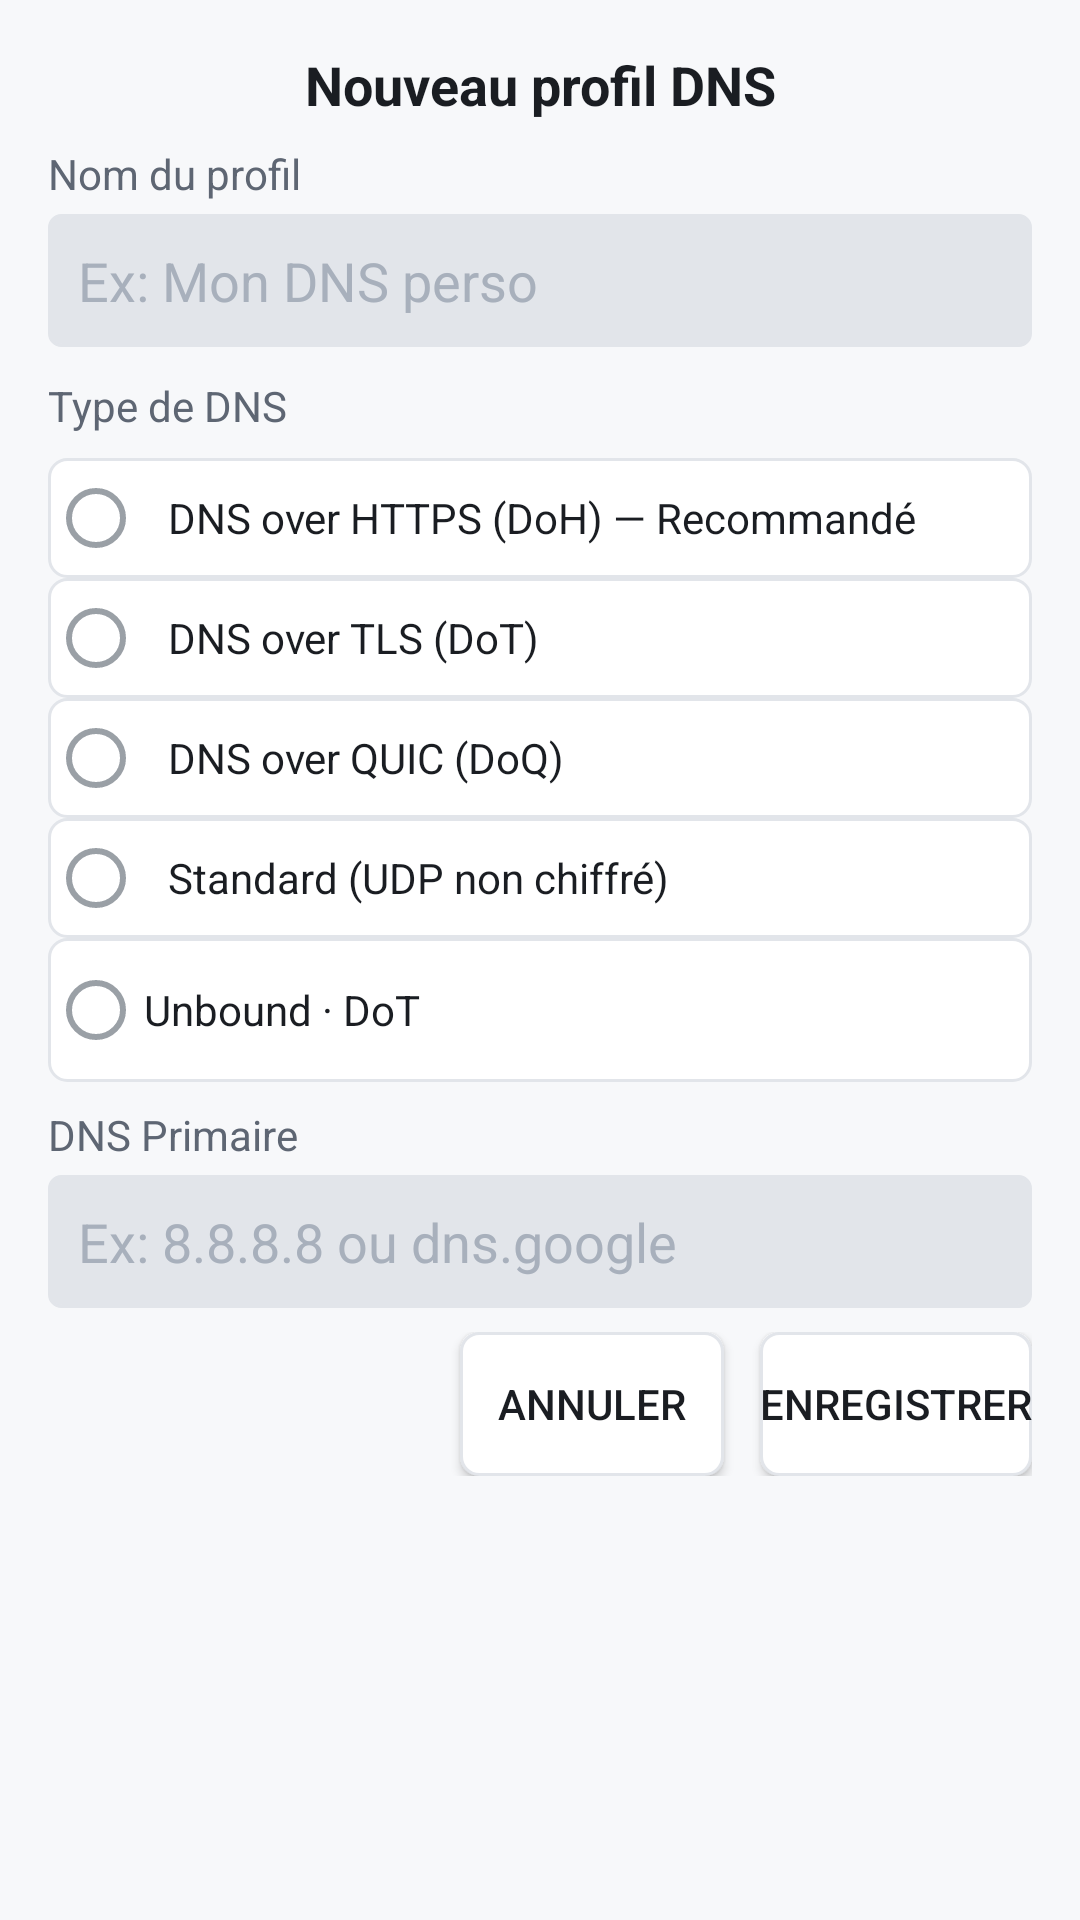

Write the Android layout XML for this screen, with the resource values it uses.
<!-- AndroidManifest.xml: application theme Theme.PerfectDNSChanger -->
<!-- res/layout/dialog_add_profile.xml -->
<?xml version="1.0" encoding="utf-8"?>
<ScrollView xmlns:android="http://schemas.android.com/apk/res/android"
    android:layout_width="match_parent"
    android:layout_height="wrap_content"
    android:background="@color/pdm_background">

    <LinearLayout
        android:layout_width="match_parent"
        android:layout_height="wrap_content"
        android:orientation="vertical"
        android:padding="16dp">

        <TextView
            android:layout_width="match_parent"
            android:layout_height="wrap_content"
            android:text="@string/new_dns_profile"
            android:textSize="18sp"
            android:textColor="@color/pdm_text_primary"
            android:textStyle="bold"
            android:gravity="center"
            android:layout_marginBottom="8dp" />

        
        <TextView
            android:layout_width="match_parent"
            android:layout_height="wrap_content"
            android:text="@string/profile_name"
            android:textColor="@color/pdm_text_secondary"
            android:textSize="14sp"
            android:layout_marginBottom="4dp" />

        <EditText
            android:id="@+id/etName"
            android:layout_width="match_parent"
            android:layout_height="wrap_content"
            android:hint="@string/profile_name_hint"
            android:textColor="@color/pdm_text_primary"
            android:textColorHint="@color/pdm_text_disabled"
            android:background="@drawable/edit_text_background"
            android:padding="10dp"
            android:layout_marginBottom="10dp"
            android:focusable="true" android:inputType="textNoSuggestions" android:importantForAutofill="no" />

        
        <TextView
            android:layout_width="match_parent"
            android:layout_height="wrap_content"
            android:text="@string/dns_type"
            android:textColor="@color/pdm_text_secondary"
            android:textSize="14sp"
            android:layout_marginBottom="8dp" />

        <RadioGroup
            android:id="@+id/rgType"
            android:layout_width="match_parent"
            android:layout_height="wrap_content"
            android:orientation="vertical"
            android:layout_marginBottom="8dp">

            <RadioButton
                android:id="@+id/rbDoh"
                android:layout_width="match_parent"
                android:layout_height="40dp"
                android:text="@string/dns_type_doh_label"
                android:textColor="@color/pdm_text_primary"
                android:background="@drawable/focusable_item_background"
                android:padding="8dp"
                android:focusable="true" />

            <RadioButton
                android:id="@+id/rbDot"
                android:layout_width="match_parent"
                android:layout_height="40dp"
                android:text="@string/dns_type_dot_label"
                android:textColor="@color/pdm_text_primary"
                android:background="@drawable/focusable_item_background"
                android:padding="8dp"
                android:focusable="true" />

            <RadioButton
                android:id="@+id/rbDoq"
                android:layout_width="match_parent"
                android:layout_height="40dp"
                android:text="@string/dns_type_doq_label"
                android:textColor="@color/pdm_text_primary"
                android:background="@drawable/focusable_item_background"
                android:padding="8dp"
                android:focusable="true" />

            <RadioButton
                android:id="@+id/rbStandard"
                android:layout_width="match_parent"
                android:layout_height="40dp"
                android:text="@string/dns_type_standard_label"
                android:textColor="@color/pdm_text_primary"
                android:background="@drawable/focusable_item_background"
                android:padding="8dp"
                android:focusable="true" />
            <RadioButton
                android:id="@+id/rbUnbound"
                android:layout_width="match_parent"
                android:layout_height="wrap_content"
                android:minHeight="48dp"
                android:text="@string/unbound_label"
                android:textColor="@color/pdm_text_primary"
                android:background="@drawable/focusable_item_background"
                android:focusable="true" />
        </RadioGroup>

        
        <TextView
            android:layout_width="match_parent"
            android:layout_height="wrap_content"
            android:text="@string/primary_dns"
            android:textColor="@color/pdm_text_secondary"
            android:textSize="14sp"
            android:layout_marginBottom="4dp" />

        <EditText
            android:id="@+id/etPrimary"
            android:layout_width="match_parent"
            android:layout_height="wrap_content"
            android:hint="@string/primary_dns_hint"
            android:textColor="@color/pdm_text_primary"
            android:textColorHint="@color/pdm_text_disabled"
            android:background="@drawable/edit_text_background"
            android:padding="10dp"
            android:layout_marginBottom="8dp"
            android:focusable="true" android:inputType="textNoSuggestions" android:importantForAutofill="no" />

        
        <TextView
            android:id="@+id/tvSecondaryLabel"
            android:layout_width="match_parent"
            android:layout_height="wrap_content"
            android:text="@string/secondary_dns_optional"
            android:textColor="@color/pdm_text_secondary"
            android:textSize="14sp"
            android:layout_marginBottom="4dp"
            android:visibility="gone" />

        <EditText
            android:id="@+id/etSecondary"
            android:layout_width="match_parent"
            android:layout_height="wrap_content"
            android:hint="@string/secondary_dns_hint"
            android:textColor="@color/pdm_text_primary"
            android:textColorHint="@color/pdm_text_disabled"
            android:background="@drawable/edit_text_background"
            android:padding="10dp"
            android:layout_marginBottom="8dp"
            android:visibility="gone"
            android:focusable="true" android:inputType="textNoSuggestions" android:importantForAutofill="no" />

        
        <TextView
            android:id="@+id/tvPrimaryV6Label"
            android:layout_width="match_parent"
            android:layout_height="wrap_content"
            android:text="@string/primary_dns_v6_optional"
            android:textColor="@color/pdm_text_secondary"
            android:textSize="14sp"
            android:layout_marginBottom="4dp"
            android:visibility="gone"/>

        <EditText
            android:id="@+id/etPrimaryV6"
            android:layout_width="match_parent"
            android:layout_height="wrap_content"
            android:hint="@string/primary_dns_v6_hint"
            android:textColor="@color/pdm_text_primary"
            android:textColorHint="@color/pdm_text_disabled"
            android:background="@drawable/edit_text_background"
            android:padding="10dp"
            android:layout_marginBottom="8dp"
            android:visibility="gone"
            android:focusable="true" android:inputType="textNoSuggestions" android:importantForAutofill="no" />

        
        <EditText
            android:id="@+id/etSecondaryV6"
            android:layout_width="match_parent"
            android:layout_height="wrap_content"
            android:hint="@string/secondary_dns_v6_hint"
            android:textColor="@color/pdm_text_primary"
            android:textColorHint="@color/pdm_text_disabled"
            android:background="@drawable/edit_text_background"
            android:padding="10dp"
            android:layout_marginBottom="10dp"
            android:visibility="gone"
            android:focusable="true" android:inputType="textNoSuggestions" android:importantForAutofill="no" />

        
        <LinearLayout
            android:layout_width="match_parent"
            android:layout_height="wrap_content"
            android:orientation="horizontal"
            android:gravity="end">

            <Button
                android:id="@+id/btnCancel"
                android:layout_width="wrap_content"
                android:layout_height="wrap_content"
                android:text="@string/cancel"
                android:textColor="@color/pdm_item_text"
                android:background="@drawable/focusable_item_background"
                android:layout_marginEnd="12dp"
                android:focusable="true" />

            <Button
                android:id="@+id/btnSave"
                android:layout_width="wrap_content"
                android:layout_height="wrap_content"
                android:text="@string/save"
                android:textColor="@color/pdm_item_text"
                android:background="@drawable/focusable_item_background"
                android:focusable="true" />
        </LinearLayout>

    </LinearLayout>
</ScrollView>
<!-- resources referenced by this layout -->
<resources>
  <color name="pdm_background">#F7F8FA</color>
  <color name="pdm_text_disabled">#A8B0BC</color>
  <color name="pdm_text_primary">#1A1D22</color>
  <color name="pdm_text_secondary">#5E6673</color>
  <!-- drawable edit_text_background (drawable) -->
  <?xml version="1.0" encoding="utf-8"?>
  <selector xmlns:android="http://schemas.android.com/apk/res/android">
      <item android:state_focused="true">
          <shape android:shape="rectangle">
              <solid android:color="@color/pdm_surface_elevated" />
              <stroke android:width="3dp" android:color="@color/pdm_accent_gold" />
              <corners android:radius="4dp" />
          </shape>
      </item>
      <item>
          <shape android:shape="rectangle">
              <solid android:color="@color/pdm_border" />
              <stroke android:width="1dp" android:color="@color/pdm_border" />
              <corners android:radius="4dp" />
          </shape>
      </item>
  </selector>
  <string name="cancel">Annuler</string>
  <string name="dns_type">Type de DNS</string>
  <string name="dns_type_doh_label">DNS over HTTPS (DoH) — Recommandé</string>
  <string name="dns_type_doq_label">DNS over QUIC (DoQ)</string>
  <string name="dns_type_dot_label">DNS over TLS (DoT)</string>
  <string name="dns_type_standard_label">Standard (UDP non chiffré)</string>
  <string name="new_dns_profile">Nouveau profil DNS</string>
  <string name="primary_dns">DNS Primaire</string>
  <string name="primary_dns_hint">Ex: 8.8.8.8 ou dns.google</string>
  <string name="primary_dns_v6_hint">Ex. : 2606:4700:4700::1111</string>
  <string name="primary_dns_v6_optional">DNS Primaire IPv6 (optionnel)</string>
  <string name="profile_name">Nom du profil</string>
  <string name="profile_name_hint">Ex: Mon DNS perso</string>
  <string name="save">Enregistrer</string>
  <string name="secondary_dns_hint">Ex: 8.8.4.4</string>
  <string name="secondary_dns_optional">DNS Secondaire (optionnel)</string>
  <string name="secondary_dns_v6_hint">DNS Secondaire IPv6 (optionnel)</string>
  <string name="unbound_label">Unbound · DoT</string>
  <color name="pdm_surface_elevated">#EEF1F5</color>
  <color name="pdm_accent_gold">#B8860B</color>
  <color name="pdm_border">#E2E5EA</color>
  <color name="pdm_surface">#FFFFFF</color>
  <color name="pdm_accent">#1B5E20</color>
  <color name="pdm_surface_pressed">#E8EBF0</color>
  <style name="PDMAlertDialog" parent="Theme.AppCompat.DayNight.Dialog.Alert">
          <item name="android:background">@color/pdm_surface_elevated</item>
          <item name="android:windowBackground">@drawable/pdm_dialog_bg</item>
          <item name="android:textColorPrimary">@color/pdm_text_primary</item>
          <item name="android:textColorSecondary">@color/pdm_text_secondary</item>
          <item name="colorAccent">@color/pdm_accent</item>
          <item name="colorControlActivated">@color/pdm_accent</item>
          <item name="android:colorControlNormal">@color/pdm_text_secondary</item>
      </style>
  <color name="pdm_toggle_off">#9AA0A6</color>
  <!-- drawable pdm_dialog_bg (drawable) -->
  <?xml version="1.0" encoding="utf-8"?>
  <shape xmlns:android="http://schemas.android.com/apk/res/android"
      android:shape="rectangle">
      <solid android:color="@color/pdm_surface_elevated" />
      <stroke android:width="1dp" android:color="@color/pdm_border" />
      <corners android:radius="12dp" />
  </shape>
</resources>
